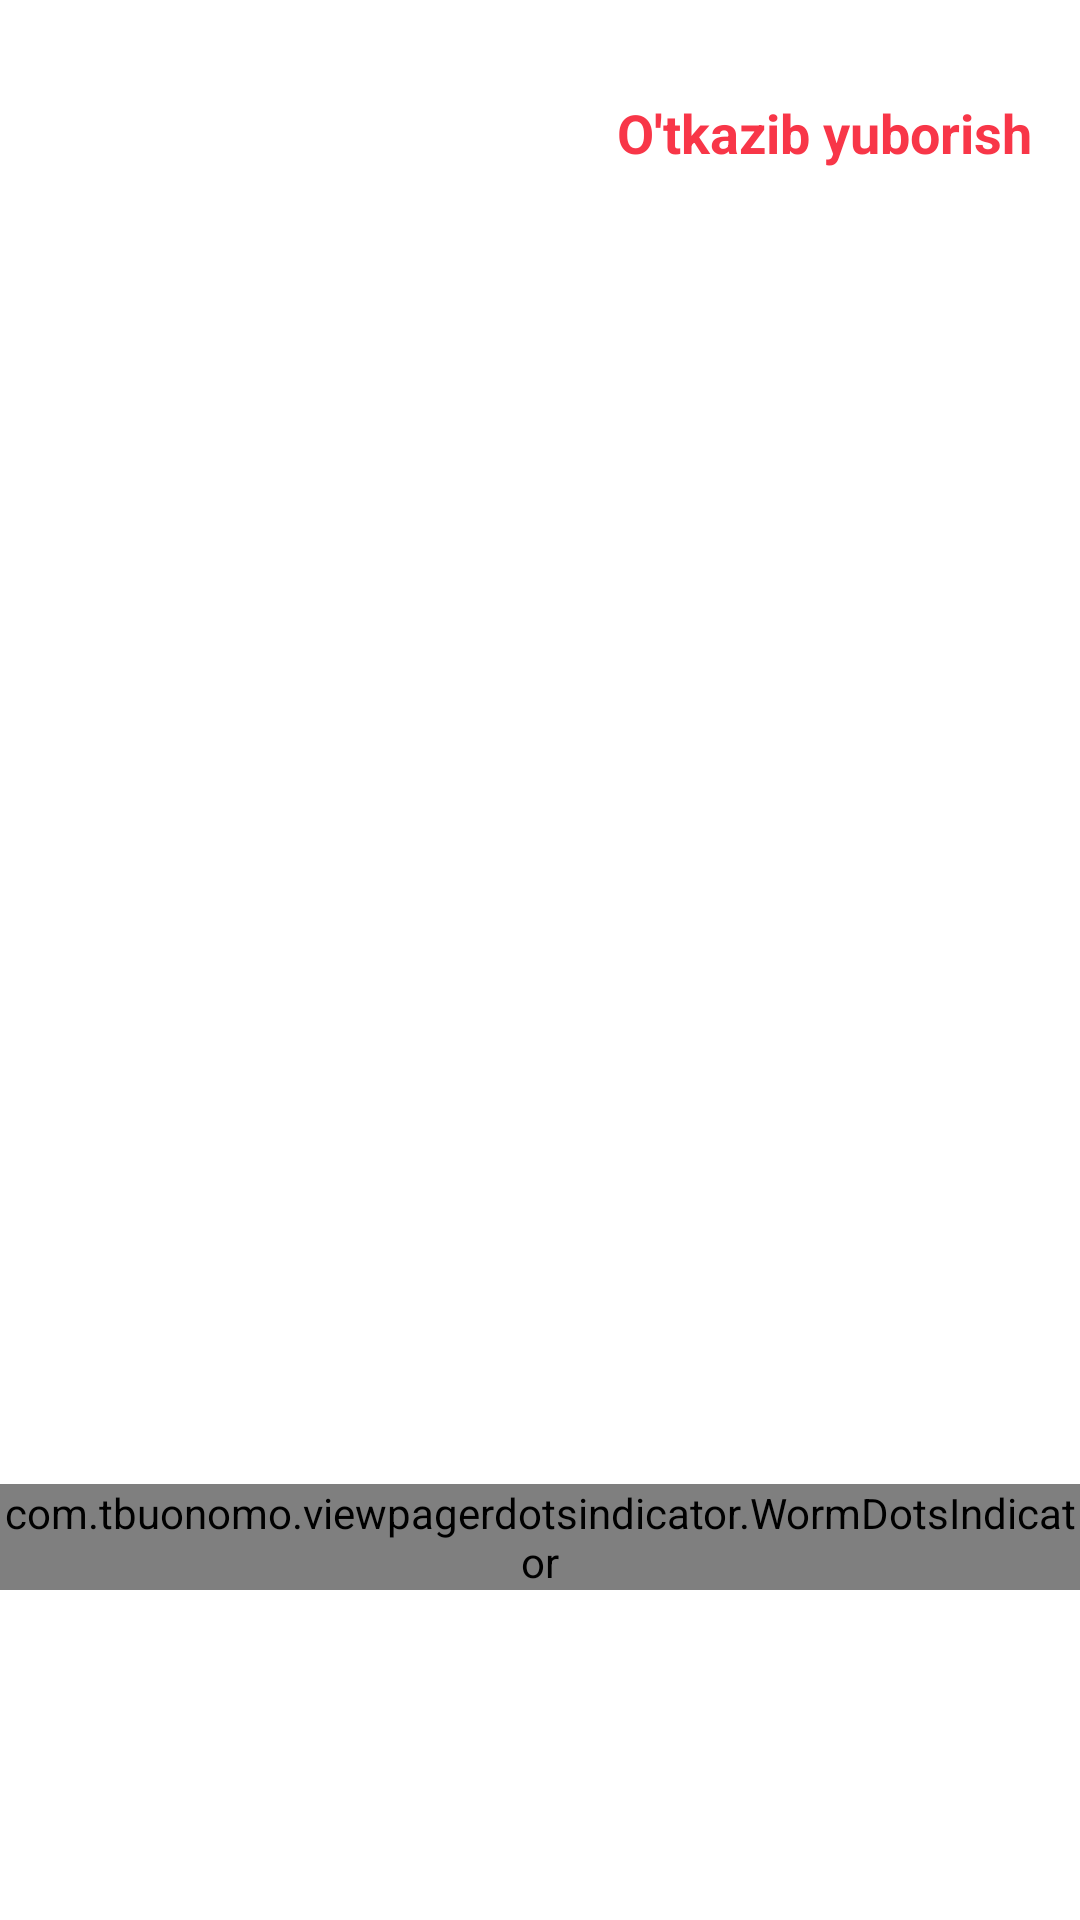

Write the Android layout XML for this screen, with the resource values it uses.
<!-- AndroidManifest.xml: application theme Theme.Impulse -->
<!-- res/layout/activity_intro_page.xml -->
<?xml version="1.0" encoding="utf-8"?>
<androidx.constraintlayout.widget.ConstraintLayout xmlns:android="http://schemas.android.com/apk/res/android"
    xmlns:app="http://schemas.android.com/apk/res-auto"
    xmlns:tools="http://schemas.android.com/tools"
    android:layout_width="match_parent"
    android:layout_height="match_parent"
    android:background="@color/white"
    tools:context=".activity.IntroPageActivity">

    <androidx.viewpager2.widget.ViewPager2
        android:id="@+id/viewPager"
        android:layout_width="match_parent"
        android:layout_height="wrap_content"
        app:layout_constraintBottom_toTopOf="@id/dotsIndicator"
        app:layout_constraintEnd_toEndOf="parent"
        app:layout_constraintStart_toStartOf="parent"
        app:layout_constraintTop_toTopOf="parent" />

    <com.tbuonomo.viewpagerdotsindicator.WormDotsIndicator
        android:id="@+id/dotsIndicator"
        android:layout_width="wrap_content"
        android:layout_height="wrap_content"
        android:layout_marginBottom="110dp"
        app:dotsColor="@color/main_red"
        app:dotsCornerRadius="8dp"
        app:dotsSize="14dp"
        app:dotsSpacing="3dp"
        app:dotsStrokeColor="@color/status_bar_color"
        app:dotsStrokeWidth="2dp"
        app:layout_constraintBottom_toBottomOf="parent"
        app:layout_constraintEnd_toEndOf="parent"
        app:layout_constraintStart_toStartOf="parent" />

    <TextView
        android:id="@+id/tvSkip"
        android:layout_width="wrap_content"
        android:layout_height="wrap_content"
        android:layout_marginTop="32dp"
        android:layout_marginEnd="16dp"
        android:layout_marginBottom="27dp"
        android:text="@string/str_skip"
        android:textColor="@color/intro_title_color"
        android:textSize="18sp"
        android:textStyle="bold"
        app:layout_constraintEnd_toEndOf="parent"
        app:layout_constraintTop_toTopOf="parent" />

    <com.google.android.material.button.MaterialButton
        android:id="@+id/btnContinue"
        android:layout_width="match_parent"
        android:layout_height="wrap_content"
        android:layout_marginHorizontal="24dp"
        android:layout_marginBottom="30dp"
        android:background="@drawable/bg_btn_intro_page_enabled"
        android:paddingVertical="12dp"
        android:text="@string/str_continue"
        android:textAllCaps="false"
        android:textColor="@color/white"
        android:textSize="18sp"
        app:backgroundTint="@null"
        app:layout_constraintBottom_toBottomOf="parent"
        app:layout_constraintEnd_toEndOf="parent"
        app:layout_constraintStart_toStartOf="parent" />

    <com.google.android.material.button.MaterialButton
        android:id="@+id/btnGetStarted"
        android:layout_width="match_parent"
        android:layout_height="wrap_content"
        android:layout_marginHorizontal="24dp"
        android:layout_marginBottom="30dp"
        android:background="@drawable/bg_btn_intro_page_enabled"
        android:paddingVertical="12dp"
        android:text="@string/str_get_started"
        android:textAllCaps="false"
        android:textColor="@color/white"
        android:textSize="18sp"
        android:visibility="gone"
        app:backgroundTint="@null"
        app:layout_constraintBottom_toBottomOf="parent"
        app:layout_constraintEnd_toEndOf="parent"
        app:layout_constraintStart_toStartOf="parent" />


</androidx.constraintlayout.widget.ConstraintLayout>
<!-- resources referenced by this layout -->
<resources>
  <color name="intro_title_color">#F83648</color>
  <color name="main_red">#F83648</color>
  <color name="status_bar_color">#EC5261</color>
  <color name="white">#FFFFFFFF</color>
  <string name="str_continue">Davom etdirish</string>
  <string name="str_get_started">Boshlash</string>
  <string name="str_skip">O\'tkazib yuborish</string>
  <style name="Theme.Impulse" parent="Theme.MaterialComponents.DayNight.NoActionBar">
          
          <item name="colorPrimary">@color/main_red</item>
          <item name="colorPrimaryVariant">@color/purple_700</item>
          <item name="colorOnPrimary">@color/white</item>
          
          <item name="colorSecondary">@color/teal_200</item>
          <item name="colorSecondaryVariant">@color/teal_700</item>
          <item name="colorOnSecondary">@color/black</item>
          
          <item name="android:statusBarColor" tools:targetApi="l">@color/status_bar_color</item>
          
      </style>
  <color name="purple_700">#FF3700B3</color>
  <color name="teal_200">#FF03DAC5</color>
  <color name="teal_700">#FF018786</color>
  <color name="black">#FF000000</color>
</resources>
